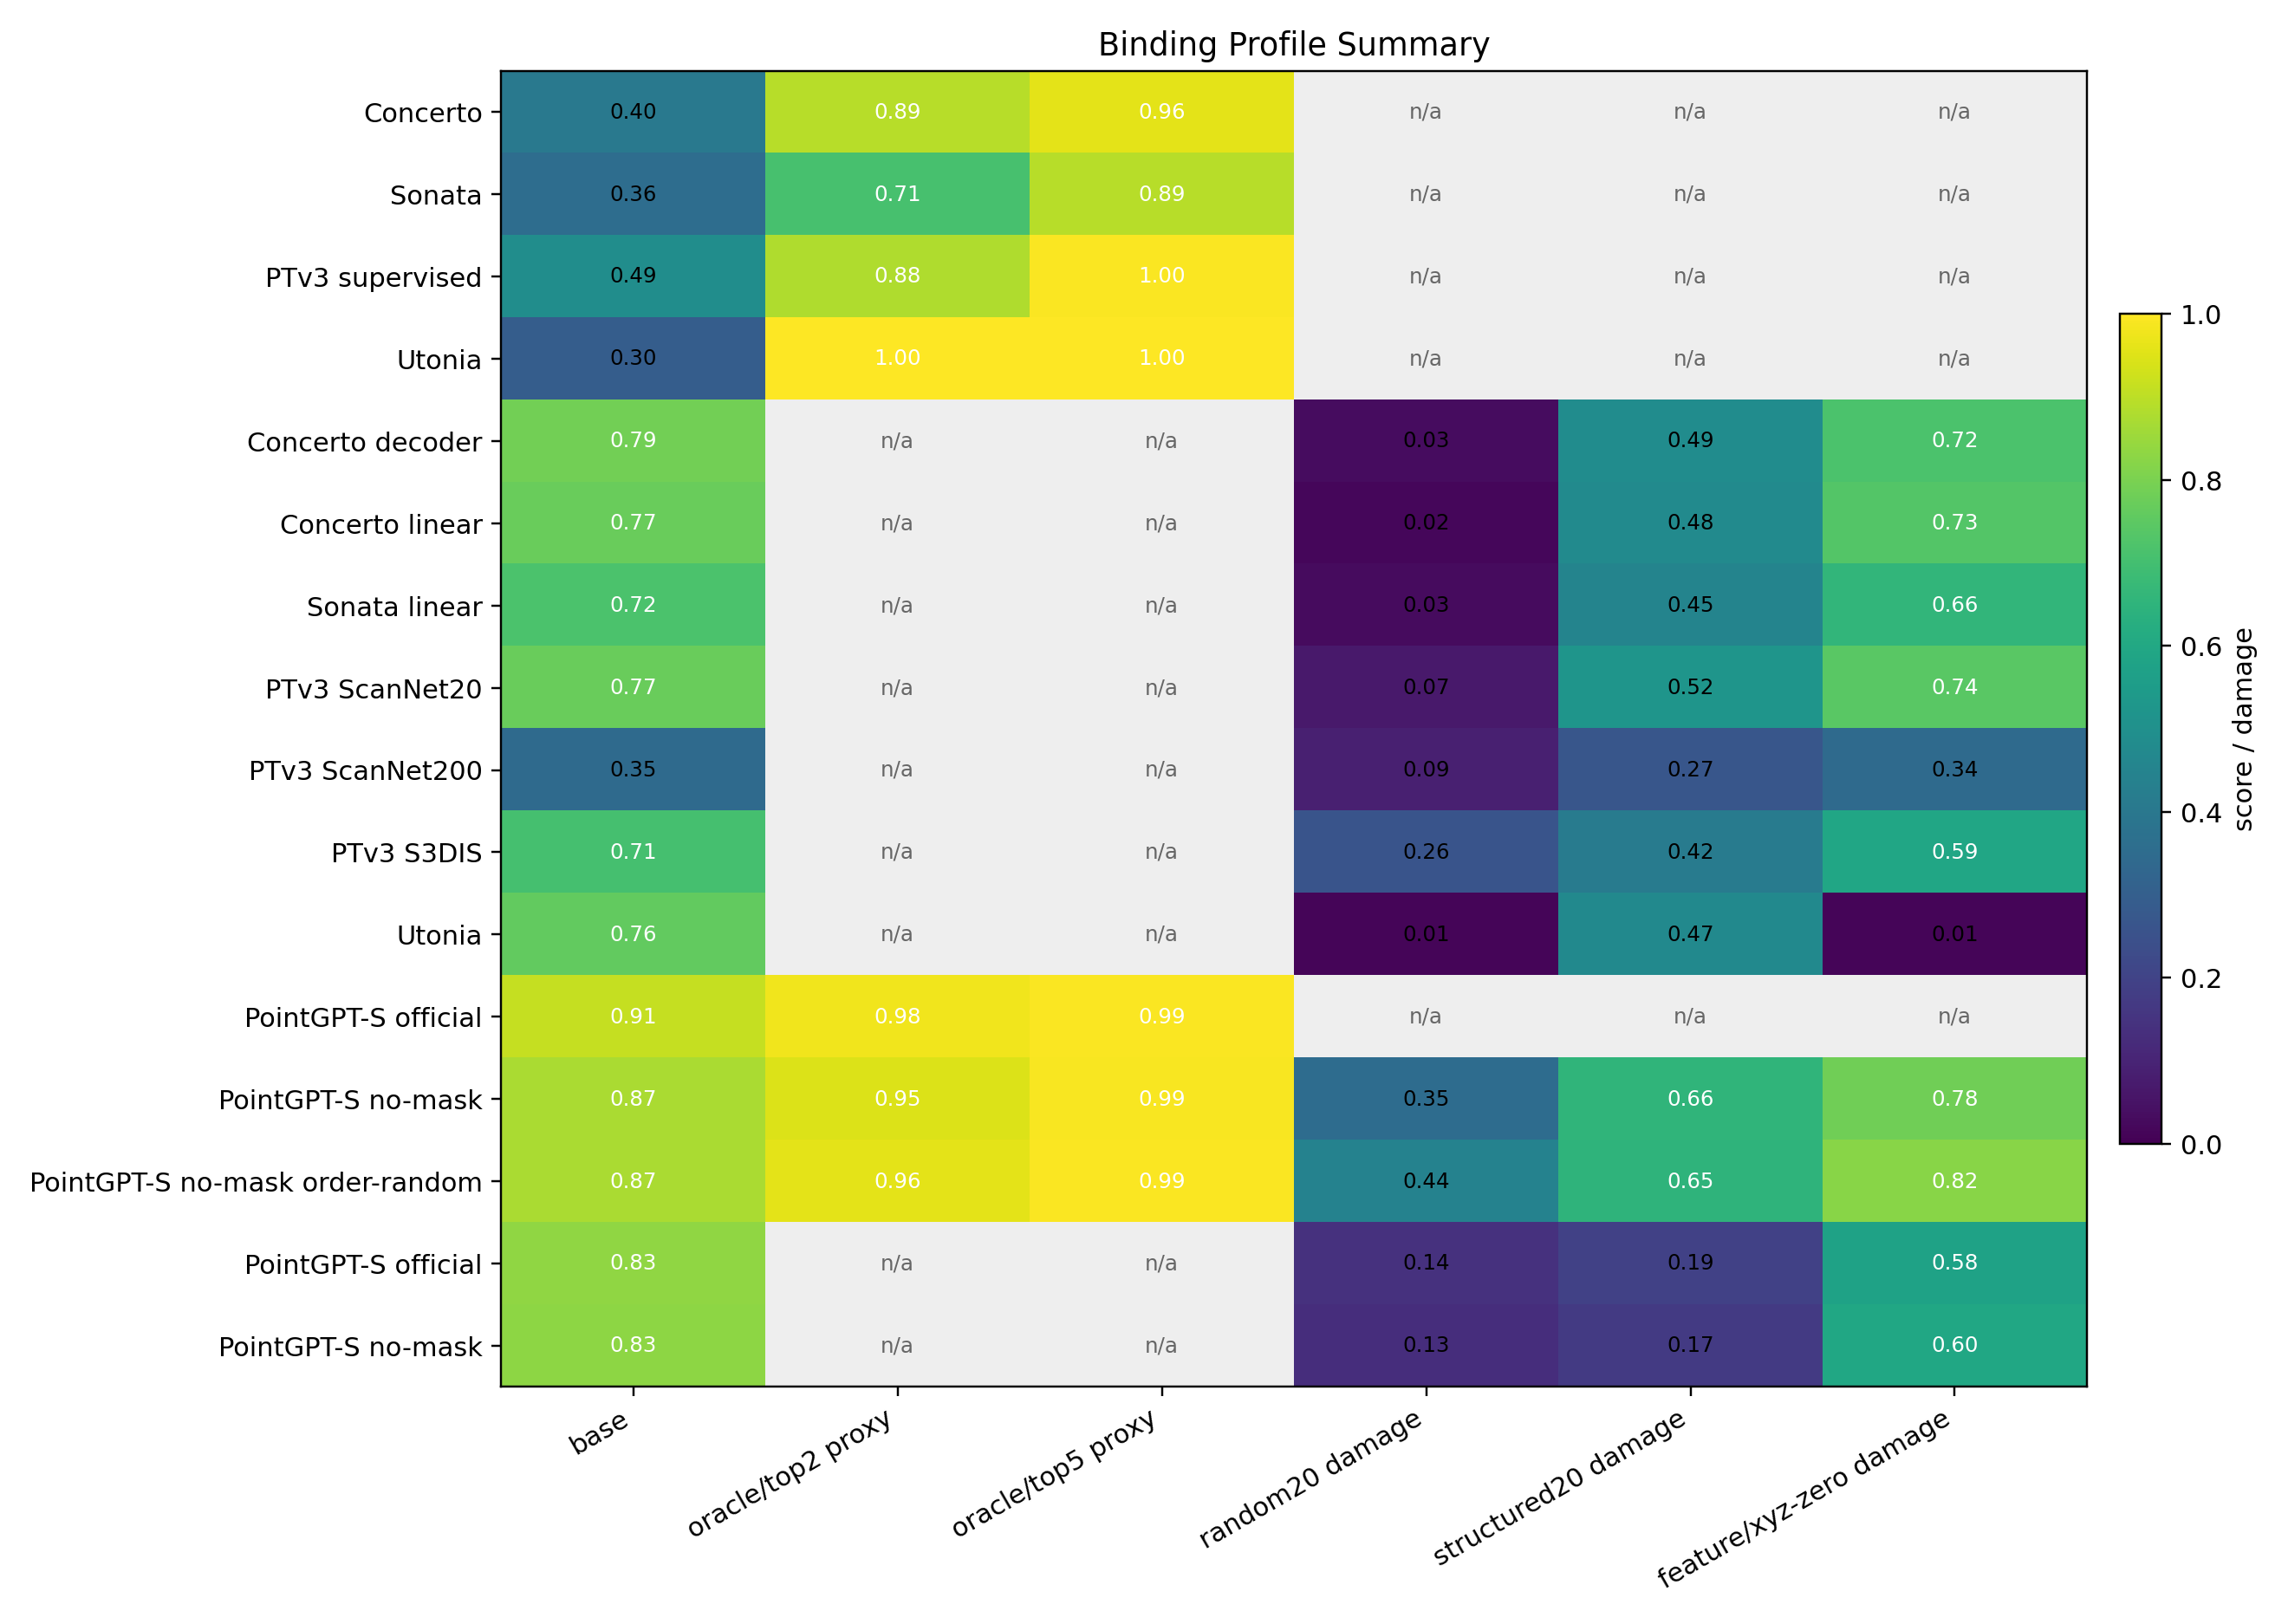

The file beside this chart, header and first rows:
domain, model, task, top1_or_miou, top2_oracle_proxy, top5_oracle_proxy, hardest_pair, hardest_pair_confusion, pair_probe_bal_acc, random_keep20_down, structured_keep20_down, feature_zero_down
scene, Concerto, ScanNet20 picture_vs_wall, 0.4034, 0.8929, 0.9599, picture->wall, 0.4382, 0.7041, , , 
scene, Sonata, ScanNet20 picture_vs_wall, 0.3582, 0.7102, 0.8926, picture->wall, 0.4783, 0.7501, , , 
scene, PTv3 supervised, ScanNet20 picture_vs_wall, 0.4908, 0.8791, 0.9952, picture->wall, 0.2326, 0.9626, , , 
scene, Utonia, ScanNet20 picture_vs_wall, 0.2952, 0.9994, 1.0, picture->wall, 0.1284, 0.8847, , , 
scene-support, Concerto decoder, ScanNet/S3DIS full-scene support stress, 0.7863, , , , , , 0.03359, 0.4851, 0.718
scene-support, Concerto linear, ScanNet/S3DIS full-scene support stress, 0.7696, , , , , , 0.0177, 0.4789, 0.7308
scene-support, Sonata linear, ScanNet/S3DIS full-scene support stress, 0.717, , , , , , 0.03051, 0.4508, 0.6563
scene-support, PTv3 ScanNet20, ScanNet/S3DIS full-scene support stress, 0.7697, , , , , , 0.07021, 0.5206, 0.7429
scene-support, PTv3 ScanNet200, ScanNet/S3DIS full-scene support stress, 0.3458, , , , , , 0.08791, 0.2686, 0.344
scene-support, PTv3 S3DIS, ScanNet/S3DIS full-scene support stress, 0.7052, , , , , , 0.2607, 0.417, 0.5914
scene-support, Utonia, ScanNet20 full-scene support stress, 0.7586, , , , , , 0.01219, 0.4748, 0.01201
object, PointGPT-S official, ScanObjectNN obj_bg, 0.9105, 0.9776, 0.9948, bag->box, 0.2353, 0.8466, , , 
object, PointGPT-S no-mask, ScanObjectNN obj_bg, 0.8726, 0.9466, 0.9914, pillow->bag, 0.2381, 0.8754, 0.3528, 0.6558, 0.7814
object, PointGPT-S no-mask order-random, ScanObjectNN obj_bg, 0.8726, 0.9587, 0.9931, pillow->bag, 0.2857, 0.8221, 0.4423, 0.6506, 0.821
object-support, PointGPT-S official, ShapeNetPart support stress, 0.8335, , , , , , 0.1412, 0.1922, 0.5751
object-support, PointGPT-S no-mask, ShapeNetPart support stress, 0.8287, , , , , , 0.1301, 0.1682, 0.5964
